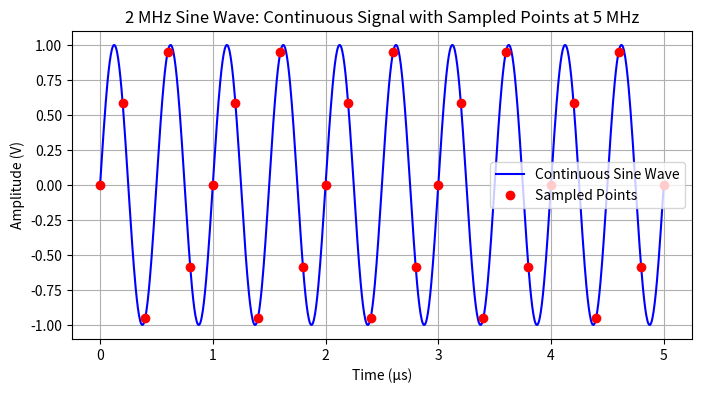

The script that saved this image:
import numpy as np
import matplotlib.pyplot as plt

# Define signal parameters
f_tone = 2e6       # Tone frequency: 2 MHz
amplitude = 1.0    # Amplitude: 1 V
Fs = 5e6           # Sampling frequency: 5 MHz
duration = 5e-6    # Duration in seconds (5 microseconds)

# Generate the continuous sine wave (using fine resolution)
t_continuous = np.linspace(0, duration, 1000)
continuous_tone = amplitude * np.sin(2 * np.pi * f_tone * t_continuous)

# Generate the sampled points (discrete samples)
t_sampled = np.arange(0, duration, 1/Fs)
sampled_tone = amplitude * np.sin(2 * np.pi * f_tone * t_sampled)

# Create the plot with both signals
plt.figure(figsize=(8, 4))

# Plot the continuous sine wave
plt.plot(t_continuous * 1e6, continuous_tone, label="Continuous Sine Wave", color="blue")

# Overlay the sampled points (displayed as red markers only)
plt.plot(t_sampled * 1e6, sampled_tone, 'ro', label="Sampled Points")

plt.xlabel("Time (µs)")
plt.ylabel("Amplitude (V)")
plt.title("2 MHz Sine Wave: Continuous Signal with Sampled Points at 5 MHz")
plt.legend()
plt.grid(True)
plt.show()





